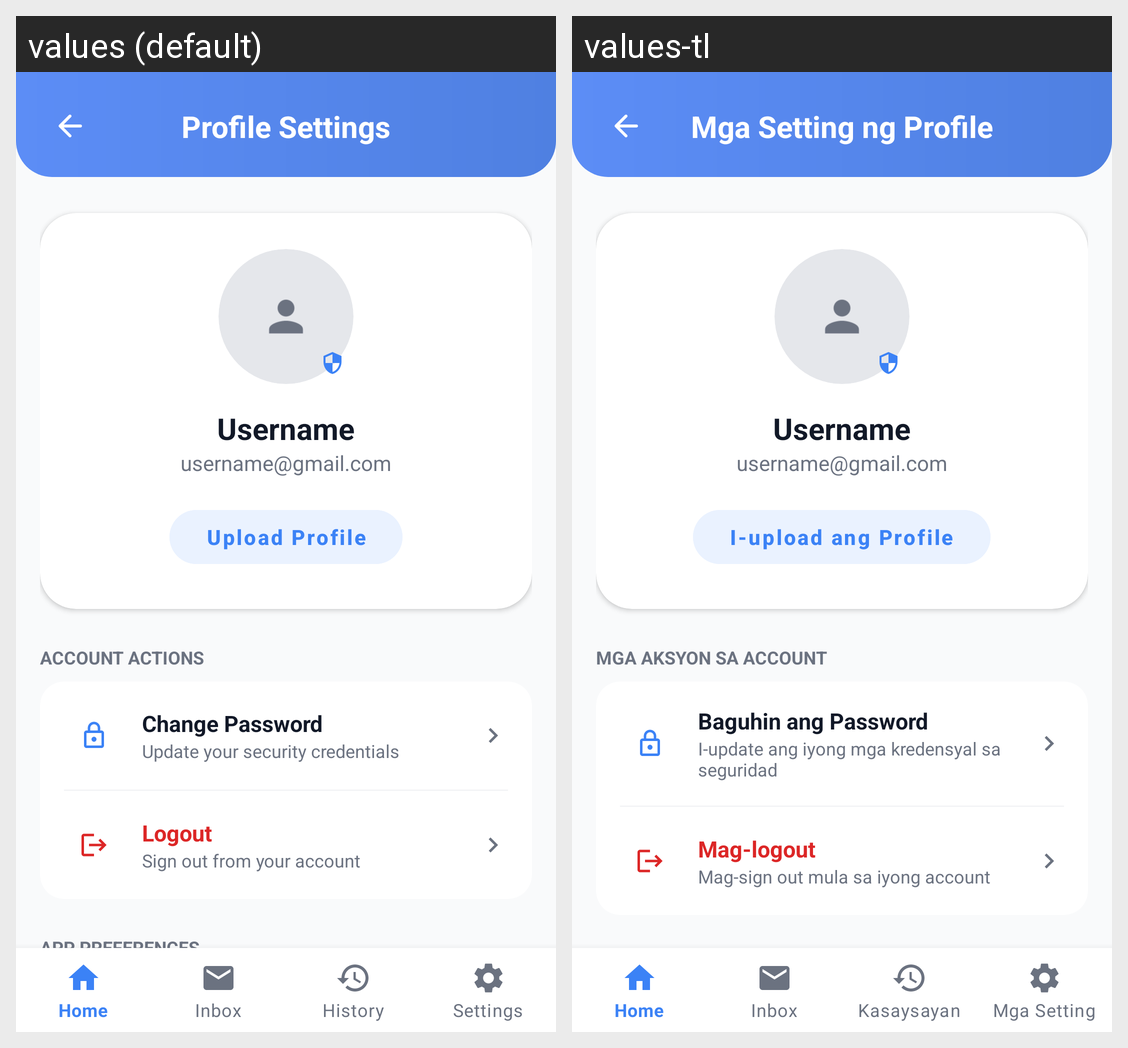

The same Android screen rendered under two of its app's locales, left to right. List the strings drawn on it with the default value and each locale's translation.
Android screen res/layout/activity_settings.xml rendered under 2 locales, left to right: values (default), values-tl. Device: Nexus 5 (rendered at 1080×1920; each locale shown at half size, 540×960, under a caption strip naming it); theme Theme.PhishSwish.
Strings drawn on this screen, with the default value and each locale's value (text and hints the layout hard-codes, and strings that could not be matched under every locale, appear in the picture but are not listed):

title_settings
  values: Profile Settings
  values-tl: Mga Setting ng Profile

btn_upload_profile
  values: Upload Profile
  values-tl: I-upload ang Profile

label_account_actions
  values: ACCOUNT ACTIONS
  values-tl: MGA AKSYON SA ACCOUNT

pref_change_password
  values: Change Password
  values-tl: Baguhin ang Password

pref_change_password_sub
  values: Update your security credentials
  values-tl: I-update ang iyong mga kredensyal sa seguridad

pref_logout
  values: Logout
  values-tl: Mag-logout

pref_logout_sub
  values: Sign out from your account
  values-tl: Mag-sign out mula sa iyong account
